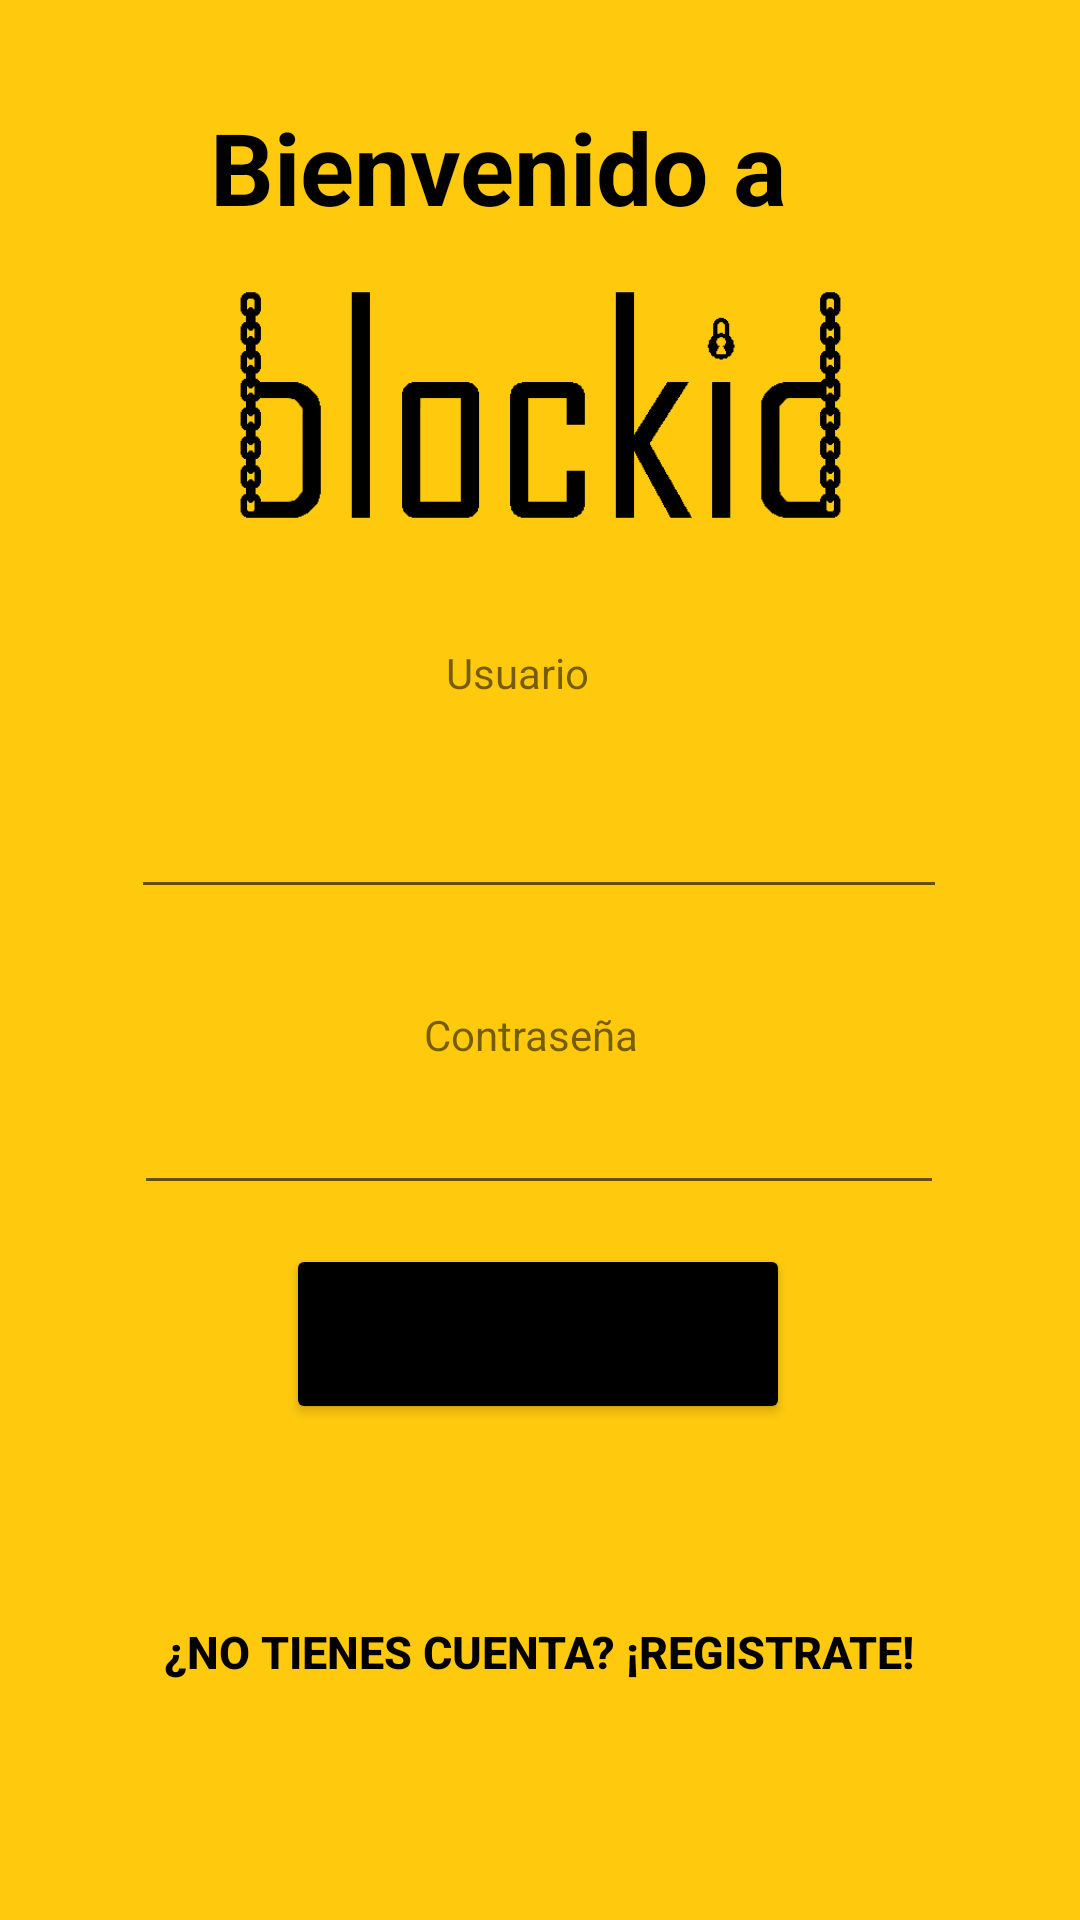

Here is an Android app screen rendered from its layout file. Give the layout XML and the strings, colors and styles it references.
<!-- AndroidManifest.xml: application theme Theme.Blockid -->
<!-- res/layout/activity_main.xml -->
<?xml version="1.0" encoding="utf-8"?>
<androidx.constraintlayout.widget.ConstraintLayout
    xmlns:android="http://schemas.android.com/apk/res/android"
    xmlns:app="http://schemas.android.com/apk/res-auto"
    xmlns:tools="http://schemas.android.com/tools"
    android:layout_width="match_parent"
    android:layout_height="match_parent"
    android:background="@color/yellow_blockid"
    tools:context=".MainActivity">

    <TextView
        android:id="@+id/textView"
        android:layout_width="240dp"
        android:layout_height="50dp"
        android:layout_marginBottom="24dp"
        android:text="Bienvenido a "
        android:textColor="@color/black"
        android:textSize="100px"
        android:textStyle="bold"
        app:layout_constraintBottom_toBottomOf="parent"
        app:layout_constraintHorizontal_bias="0.584"
        app:layout_constraintLeft_toLeftOf="parent"
        app:layout_constraintRight_toRightOf="parent"
        app:layout_constraintTop_toTopOf="parent"
        app:layout_constraintVertical_bias="0.059" />

    <ImageView
        android:id="@+id/imageView2"
        android:layout_width="229dp"
        android:layout_height="98dp"
        android:layout_marginBottom="48dp"
        android:src="@drawable/blockid"
        app:layout_constraintBottom_toBottomOf="parent"
        app:layout_constraintLeft_toLeftOf="parent"
        app:layout_constraintRight_toRightOf="parent"
        app:layout_constraintTop_toTopOf="parent"
        app:layout_constraintVertical_bias="0.174" />

    <TextView
        android:id="@+id/textView2"
        android:layout_width="63dp"
        android:layout_height="25dp"
        android:layout_marginBottom="24dp"
        android:text="Usuario"
        app:layout_constraintBottom_toBottomOf="parent"
        app:layout_constraintLeft_toLeftOf="parent"
        app:layout_constraintRight_toRightOf="parent"
        app:layout_constraintTop_toTopOf="parent"
        app:layout_constraintVertical_bias="0.363"></TextView>

    <EditText
        android:id="@+id/user"
        android:layout_width="272dp"
        android:layout_height="wrap_content"
        app:layout_constraintBottom_toBottomOf="parent"
        app:layout_constraintHorizontal_bias="0.496"
        app:layout_constraintLeft_toLeftOf="parent"
        app:layout_constraintRight_toRightOf="parent"
        app:layout_constraintTop_toTopOf="parent"
        app:layout_constraintVertical_bias="0.437"></EditText>

    <TextView
        android:id="@+id/textView3"
        android:layout_width="76dp"
        android:layout_height="31dp"
        android:layout_marginTop="48dp"
        android:text="Contraseña"
        app:layout_constraintBottom_toBottomOf="parent"
        app:layout_constraintHorizontal_bias="0.498"
        app:layout_constraintLeft_toLeftOf="parent"
        app:layout_constraintRight_toRightOf="parent"
        app:layout_constraintTop_toTopOf="parent"
        app:layout_constraintVertical_bias="0.512"></TextView>

    <EditText
        android:id="@+id/pass"
        android:layout_width="270dp"
        android:layout_height="wrap_content"
        android:password="true"
        app:layout_constraintBottom_toBottomOf="parent"
        app:layout_constraintHorizontal_bias="0.496"
        app:layout_constraintLeft_toLeftOf="parent"
        app:layout_constraintRight_toRightOf="parent"
        app:layout_constraintTop_toTopOf="parent"
        app:layout_constraintVertical_bias="0.602"></EditText>

    <Button
        android:id="@+id/Register"
        android:layout_width="306dp"
        android:layout_height="75dp"
        android:backgroundTint="@android:color/transparent"
        android:text="¿No tienes cuenta? ¡Registrate!"
        android:textColor="@android:color/background_dark"
        android:textSize="45px"
        android:textStyle="bold"
        android:background="@android:color/transparent"
        app:layout_constraintBottom_toBottomOf="parent"
        app:layout_constraintHorizontal_bias="0.495"
        app:layout_constraintLeft_toLeftOf="parent"
        app:layout_constraintRight_toRightOf="parent"
        app:layout_constraintTop_toTopOf="parent"
        app:layout_constraintVertical_bias="0.908"></Button>

    <Button
        android:id="@+id/init_btn"
        android:layout_width="168dp"
        android:layout_height="60dp"
        android:backgroundTint="@color/black"
        android:text="Iniciar!"
        app:layout_constraintBottom_toBottomOf="parent"
        app:layout_constraintHorizontal_bias="0.497"
        app:layout_constraintLeft_toLeftOf="parent"
        app:layout_constraintRight_toRightOf="parent"
        app:layout_constraintTop_toTopOf="parent"
        app:layout_constraintVertical_bias="0.715" />

</androidx.constraintlayout.widget.ConstraintLayout>
<!-- resources referenced by this layout -->
<resources>
  <color name="black">#FF000000</color>
  <color name="yellow_blockid">#FFC90E</color>
  <!-- drawable blockid: png bitmap (drawable, 5642 bytes) -->
  <style name="Theme.Blockid" parent="Theme.MaterialComponents.DayNight.DarkActionBar">
          
          <item name="colorPrimary">@color/black</item>
          <item name="colorPrimaryVariant">@color/purple_700</item>
          <item name="colorOnPrimary">@color/white</item>
          
          <item name="colorSecondary">@color/teal_200</item>
          <item name="colorSecondaryVariant">@color/teal_700</item>
          <item name="colorOnSecondary">@color/black</item>
          
          <item name="android:statusBarColor" tools:targetApi="l">?attr/colorPrimaryVariant</item>
          
      </style>
  <color name="purple_700">#FF3700B3</color>
  <color name="white">#FFFFFFFF</color>
  <color name="teal_200">#FF03DAC5</color>
  <color name="teal_700">#FF018786</color>
</resources>
